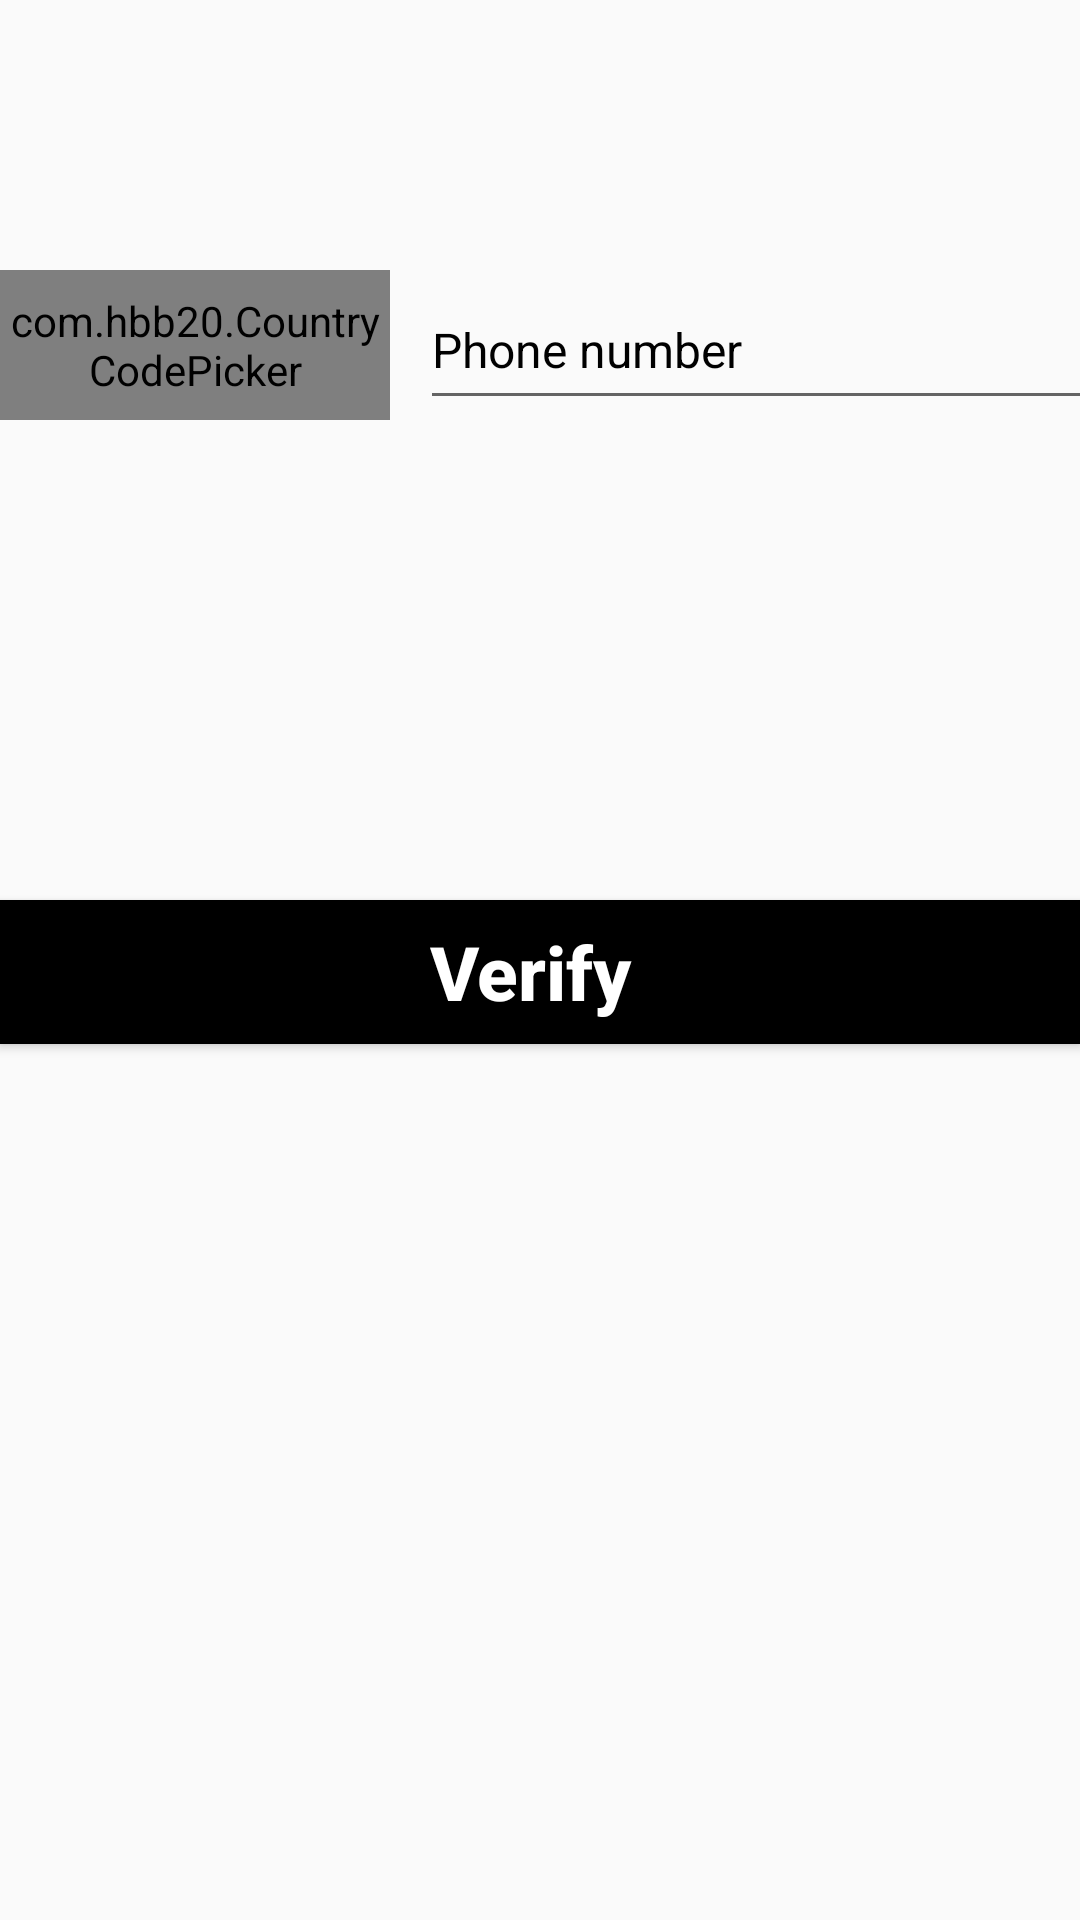

Write the Android layout XML for this screen, with the resource values it uses.
<!-- AndroidManifest.xml: application theme AppTheme -->
<!-- res/layout/activity_register.xml -->
<?xml version="1.0" encoding="utf-8"?>
<RelativeLayout xmlns:android="http://schemas.android.com/apk/res/android"
    xmlns:app="http://schemas.android.com/apk/res-auto"
    xmlns:tools="http://schemas.android.com/tools"
    android:layout_width="match_parent"
    android:layout_height="match_parent"

    android:layout_margin="10dp"
    tools:context=".RegisterActivity"
    android:orientation="horizontal">

    <LinearLayout
        android:id="@+id/linearLayout"
        android:layout_width="match_parent"
        android:layout_height="50dp"
        android:orientation="horizontal"
        android:weightSum="3"
        android:layout_alignParentBottom="true"
        android:layout_marginBottom="500dp"

        >

        <com.hbb20.CountryCodePicker
            android:id="@+id/ccp"
            android:layout_height="match_parent"
            android:layout_width="130dp"

            app:ccp_textSize="16dp"
            android:gravity="center"
            app:ccp_autoDetectCountry="true"
            app:ccp_showNameCode="true"
            />
            <EditText
                android:id="@+id/editTextPhone"
                android:layout_width="240dp"
                android:layout_height="match_parent"

                android:layout_marginLeft="10dp"
                android:digits="0123456789"
                android:inputType="number"
                android:hint="Phone number"
                android:maxLength="10"
                android:textSize="16sp"
                android:textColorHint="@android:color/black" />





    </LinearLayout>

    <Button
        android:id="@+id/buttonContinue"
        android:layout_width="match_parent"
        android:layout_height="wrap_content"

        android:background="#000"
        android:text="Verify "
        android:textAllCaps="false"
        android:layout_marginTop="300dp"
        android:textColor="#fff"
        android:textSize="25sp"
        android:textStyle="bold" />
</RelativeLayout>
<!-- resources referenced by this layout -->
<resources>
  <style name="AppTheme" parent="Theme.AppCompat.Light.NoActionBar">
          
          <item name="android:windowLightStatusBar">true</item>
          <item name="colorPrimary">@color/colorPrimary</item>
          <item name="colorPrimaryDark">@color/colorPrimaryDark</item>
          <item name="colorAccent">@color/colorAccent</item>
      </style>
  <color name="colorPrimary">#696969</color>
  <color name="colorPrimaryDark">#EDECEC</color>
  <color name="colorAccent">#03DAC5</color>
</resources>
